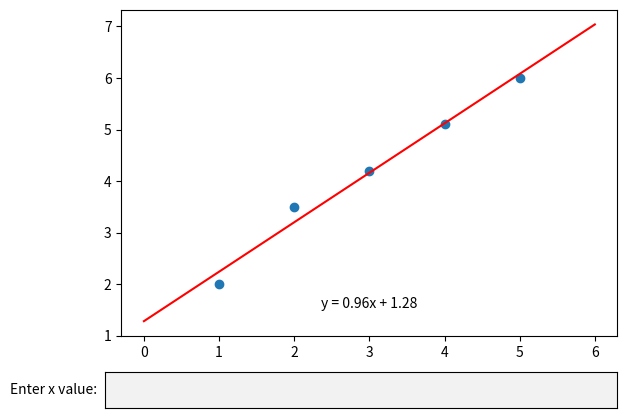

This figure's Python source:
import matplotlib.pyplot as plt
import numpy as np
from scipy import stats
from matplotlib.animation import FuncAnimation
from matplotlib.widgets import TextBox

# sample data
x = np.array([1, 2, 3, 4, 5])
y = np.array([2, 3.5, 4.2, 5.1, 6])



# this is just for the test



# linear regression
slope, intercept, r_value, p_value, std_err = stats.linregress(x,y)

fig, ax = plt.subplots()
plt.subplots_adjust(bottom=0.2)
ax.scatter(x,y)

# extend fit line beyond given data points
x_fit = np.linspace(min(x)-1,max(x)+1)
line, = ax.plot(x_fit, slope*x_fit + intercept, color='red')

def update(num):
    if num < len(x):
        line.set_data(x[:num], (slope*x + intercept)[:num])
    else:
        line.set_data(x_fit, slope*x_fit + intercept)
    return line,

ani = FuncAnimation(fig, update, frames=range(len(x)+2), interval=500, repeat= False)

# display formula for fit line
fit_text = plt.text(0.5, 0.1,'y = {:.2f}x + {:.2f}'.format(slope,intercept), ha='center', va='center', transform=plt.gca().transAxes)

# create input field for entering x value
axbox = plt.axes([0.1, 0.05, 0.8, 0.075])
text_box = TextBox(axbox, 'Enter x value: ')

def submit(text):
    global x,y,slope,intercept,x_fit
    # calculate y value based on fit line
    x_val = float(text)
    y_val = slope*x_val + intercept
    # display yellow dot on chart at calculated location
    ax.scatter(x_val,y_val,color='yellow')
    # display coordinates above yellow dot
    ax.text(x_val,y_val,'({:.2f},{:.2f})'.format(x_val,y_val))
    # recalculate fit line to pass through all yellow dots
    x = np.append(x,x_val)
    y = np.append(y,y_val)
    slope, intercept, r_value, p_value, std_err = stats.linregress(x,y)
    x_fit = np.linspace(min(x)-1,max(x)+1)
    line.set_data(x_fit,slope*x_fit+intercept)
    # update formula for fit line
    fit_text.set_text('y = {:.2f}x + {:.2f}'.format(slope,intercept))
    plt.draw()

text_box.on_submit(submit)

plt.show()